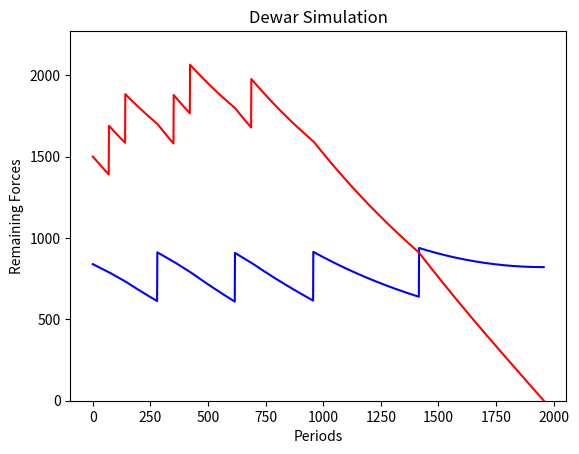

Here is the Python script that generated this plot:
import numpy as np
import matplotlib.pyplot as plt

def attrition(friendly, enemy, factor): 
    return max(0,friendly - factor*enemy)

def reinforcements(period, forces, reinf, force_ratio, blocks, thresholds):
    activated = [0, 0] #reinforcements called up
    for iside, side in enumerate(sides):
        reinforce_details = ' '
        neg_red = 2*iside-1
        if blocks[iside][0] > 0 and np.sum(reinf[iside][max(0,period-blocks[iside][2]):period]) == 0:
            if force_ratio*neg_red >= thresholds[iside][0]*neg_red:
                reinforce_details = 'Force Ratio: {0:5.3f} {1:4.1f} '.format(force_ratio, thresholds[iside][0])
            if forces[iside][period] <= thresholds[iside][1]:
                reinforce_details = reinforce_details + 'Engaged: {0:5.3f} {1:4.1f}'.format(forces[iside][period], thresholds[iside][1])
        if reinforce_details != ' ':
            #print(side+' reinforces at', period, reinforce_details)
            blocks[iside][0] -= 1
            activated[iside] = blocks[iside][1]
    return blocks, activated

red = []
red = np.append(red, 1500)
red_reinf = []

blue = []
blue = np.append(blue, 839)
blue_reinf = []

sides = ['red', 'blue']
blocks = [[5, 300, 70], [5, 300, 70]]
reinforce_thresholds = [[2.5, 0.8*red[0]],[4.0, 0.8*blue[0]]]
withdraw_thresholds = [[1.5, 0.7*red[0]],[10.0, 0.7*blue[0]]]

period = 0
while red[period] > 0 and blue[period] > 0:
    FR = red[period]/blue[period]
    #Reinforcements
    blocks, activated = reinforcements(period, (red, blue), (red_reinf, blue_reinf), FR, blocks, reinforce_thresholds)
    red_reinf = np.append(red_reinf, activated[0])
    blue_reinf = np.append(blue_reinf, activated[1])
    #Add prior reinforcements, if any
    if period >=70:
        blue[period] += blue_reinf[period-70]
        red[period] += red_reinf[period-70]
    #Atrrition calculation
    blue = np.append(blue, attrition(blue[period], red[period], 1/2048))
    red = np.append(red, attrition(red[period], blue[period], 1/512))

    period += 1
    
periods = np.arange(0, period)
plt.plot(periods, blue[0:period], c='b')
plt.plot(periods, red[0:period], c='r')
plt.title("Dewar Simulation")
plt.xlabel("Periods")
plt.ylabel("Remaining Forces")
plt.ylim([0, 1.1*np.max((red, blue))])
plt.show()